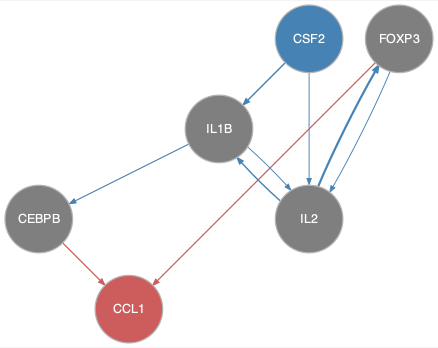

The table this chart was drawn from, first rows:
from	to
CSF2	IL1B
CSF2	IL2
FOXP3	IL2
IL1B	CEBPB
IL1B	IL2
IL2	FOXP3
IL2	IL1B
CEBPB	CCL1
FOXP3	CCL1
